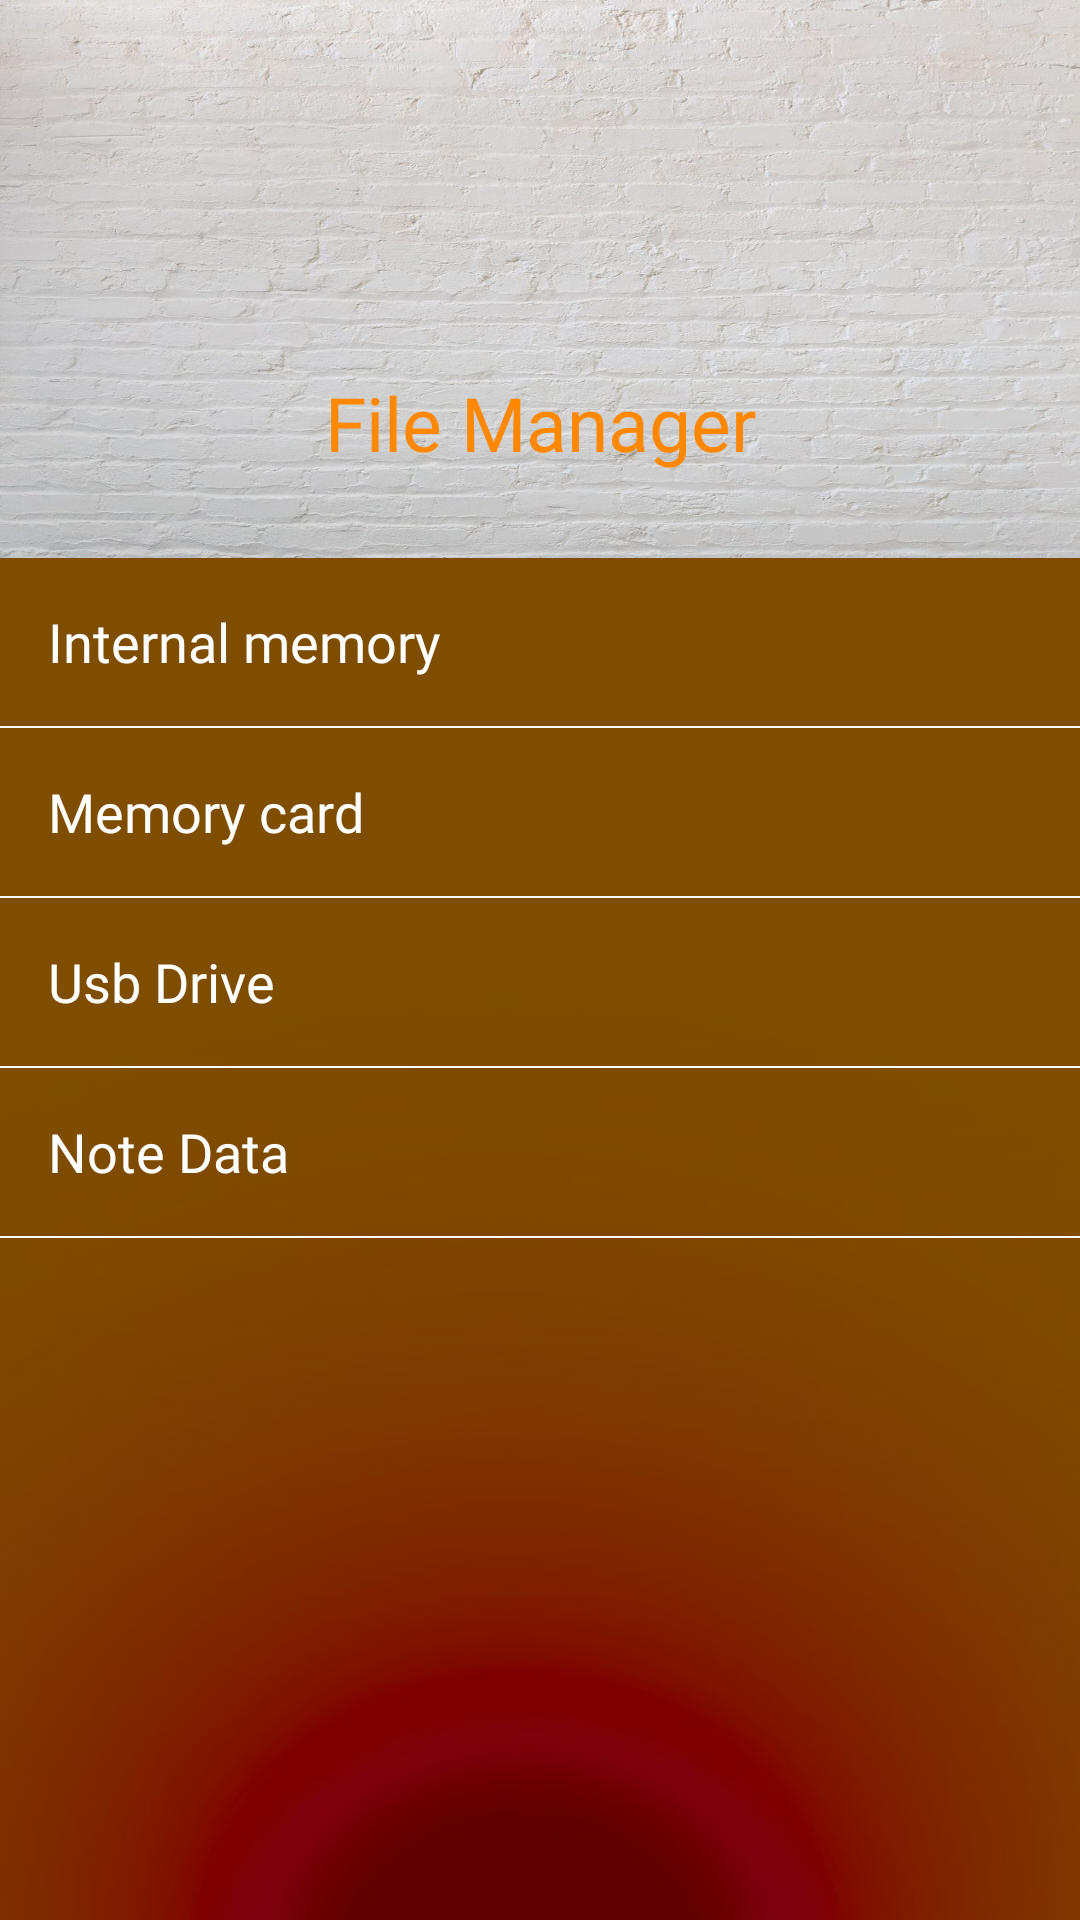

Android layout source for this screen:
<!-- AndroidManifest.xml: application theme Theme.MaterialAnimationExample -->
<!-- res/layout/layout_test.xml -->
<?xml version="1.0" encoding="utf-8"?>
<androidx.core.widget.NestedScrollView xmlns:android="http://schemas.android.com/apk/res/android"
    xmlns:app="http://schemas.android.com/apk/res-auto"
    xmlns:tools="http://schemas.android.com/tools"
    android:layout_width="match_parent"
    android:layout_height="match_parent"
    android:fillViewport="true">

    <androidx.constraintlayout.widget.ConstraintLayout
        android:layout_width="match_parent"
        android:background="@android:color/black"
        android:layout_height="match_parent">


        <androidx.constraintlayout.widget.Guideline
            android:id="@+id/guideline4"
            android:layout_width="wrap_content"
            android:layout_height="wrap_content"
            android:orientation="horizontal"
            app:layout_constraintGuide_begin="186dp" />

        <ImageView
            android:id="@+id/view"
            android:layout_width="0dp"
            android:layout_height="0dp"
            android:scaleType="fitXY"
            app:srcCompat="@drawable/nav_bg"
            app:layout_constraintBottom_toTopOf="@+id/guideline4"
            app:layout_constraintEnd_toEndOf="parent"
            app:layout_constraintStart_toStartOf="parent"
            app:layout_constraintTop_toTopOf="parent" />

        <ImageView
            android:id="@+id/imageView"
            android:layout_width="100dp"
            android:layout_height="100dp"
            android:layout_marginTop="16dp"
            app:layout_constraintEnd_toEndOf="parent"
            app:layout_constraintStart_toStartOf="parent"
            app:layout_constraintTop_toTopOf="parent"
            app:srcCompat="@drawable/file_icon" />

        <TextView
            android:id="@+id/textView"
            android:layout_width="wrap_content"
            android:layout_height="wrap_content"
            android:layout_marginTop="8dp"
            android:text="File Manager"
            android:fontFamily="@font/san_francisco_semibold"
            android:textSize="25dp"
            android:textColor="@android:color/holo_orange_dark"
            app:layout_constraintEnd_toEndOf="parent"
            app:layout_constraintStart_toStartOf="parent"
            app:layout_constraintTop_toBottomOf="@+id/imageView" />

        <ImageView
            android:id="@+id/imageView4"
            android:layout_width="wrap_content"
            android:layout_height="0dp"
            android:alpha="0.5"
            android:scaleType="fitXY"
            app:layout_constraintBottom_toBottomOf="parent"
            app:layout_constraintEnd_toEndOf="parent"
            app:layout_constraintHorizontal_bias="0.0"
            app:layout_constraintStart_toStartOf="parent"
            app:layout_constraintTop_toTopOf="@+id/guideline4"
            app:layout_constraintVertical_bias="0.0"
            app:srcCompat="@drawable/nav_bg2" />

        <TextView
            android:id="@+id/textView4"
            android:layout_width="0dp"
            android:layout_height="56dp"
            android:fontFamily="@font/san_francisco_semibold"
            android:gravity="center_vertical"
            android:paddingLeft="16dp"
            android:text="Internal memory"
            android:textColor="@android:color/white"
            android:textSize="18dp"
            app:layout_constraintEnd_toEndOf="parent"
            app:layout_constraintStart_toStartOf="parent"
            app:layout_constraintTop_toBottomOf="@+id/view" />

        <TextView
            android:id="@+id/textView6"
            android:layout_width="0dp"
            android:layout_height="56dp"
            android:fontFamily="@font/san_francisco_semibold"
            android:gravity="center_vertical"
            android:paddingLeft="16dp"
            android:text="Note Data"
            android:textColor="@android:color/white"
            android:textSize="18dp"
            app:layout_constraintEnd_toEndOf="parent"
            app:layout_constraintHorizontal_bias="0.0"
            app:layout_constraintStart_toStartOf="parent"
            app:layout_constraintTop_toBottomOf="@+id/view4" />

        <TextView
            android:id="@+id/textView7"
            android:layout_width="0dp"
            android:layout_height="56dp"
            android:fontFamily="@font/san_francisco_semibold"
            android:gravity="center_vertical"
            android:paddingLeft="16dp"
            android:text="Usb Drive"
            android:textColor="@android:color/white"
            android:textSize="18dp"
            app:layout_constraintEnd_toEndOf="parent"
            app:layout_constraintHorizontal_bias="0.0"
            app:layout_constraintStart_toStartOf="parent"
            app:layout_constraintTop_toBottomOf="@+id/view3" />

        <TextView
            android:id="@+id/textView5"
            android:layout_width="0dp"
            android:layout_height="56dp"
            android:fontFamily="@font/san_francisco_semibold"
            android:gravity="center_vertical"
            android:paddingLeft="16dp"
            android:text="Memory card"
            android:textColor="@android:color/white"
            android:textSize="18dp"
            app:layout_constraintEnd_toEndOf="parent"
            app:layout_constraintHorizontal_bias="0.0"
            app:layout_constraintStart_toStartOf="parent"
            app:layout_constraintTop_toBottomOf="@+id/view2" />

        <View
            android:id="@+id/view2"
            android:layout_width="0dp"
            android:layout_height="0.5dp"
            android:background="@android:color/white"
            app:layout_constraintEnd_toEndOf="parent"
            app:layout_constraintStart_toStartOf="parent"
            app:layout_constraintTop_toBottomOf="@+id/textView4" />

        <View
            android:id="@+id/view3"
            android:layout_width="0dp"
            android:layout_height="0.5dp"
            android:background="@android:color/white"
            app:layout_constraintEnd_toEndOf="parent"
            app:layout_constraintStart_toStartOf="parent"
            app:layout_constraintTop_toBottomOf="@+id/textView5" />

        <View
            android:id="@+id/view4"
            android:layout_width="0dp"
            android:layout_height="0.5dp"
            android:background="@android:color/white"
            app:layout_constraintEnd_toEndOf="parent"
            app:layout_constraintStart_toStartOf="parent"
            app:layout_constraintTop_toBottomOf="@+id/textView7" />

        <View
            android:id="@+id/view5"
            android:layout_width="0dp"
            android:layout_height="0.5dp"
            android:background="@android:color/white"
            app:layout_constraintEnd_toEndOf="parent"
            app:layout_constraintStart_toStartOf="parent"
            app:layout_constraintTop_toBottomOf="@+id/textView6" />
    </androidx.constraintlayout.widget.ConstraintLayout>
</androidx.core.widget.NestedScrollView>
<!-- resources referenced by this layout -->
<resources>
  <!-- drawable nav_bg: jpg bitmap (drawable, 172698 bytes) -->
  <!-- drawable nav_bg2: jpg bitmap (drawable, 14639 bytes) -->
  <style name="Theme.MaterialAnimationExample" parent="Theme.MaterialComponents.DayNight.NoActionBar">
          
          <item name="colorPrimary">@color/purple_500</item>
          <item name="colorPrimaryVariant">@color/purple_700</item>
          <item name="colorOnPrimary">@color/white</item>
          
          <item name="colorSecondary">@color/teal_200</item>
          <item name="colorSecondaryVariant">@color/teal_700</item>
          <item name="colorOnSecondary">@color/black</item>
          
          <item name="android:statusBarColor" tools:targetApi="l">?attr/colorPrimaryVariant</item>
          
      </style>
  <color name="purple_500">#FF6200EE</color>
  <color name="purple_700">#FF3700B3</color>
  <color name="white">#FFFFFFFF</color>
  <color name="teal_200">#FF03DAC5</color>
  <color name="teal_700">#FF018786</color>
  <color name="black">#FF000000</color>
</resources>
